Dataset: dataset (GitHub, AnikaSharma17/Retinal-Disease-Classification-Using-CNN-and-AC-GAN). Classes: cholesterol, control, heart disease, hypertension.

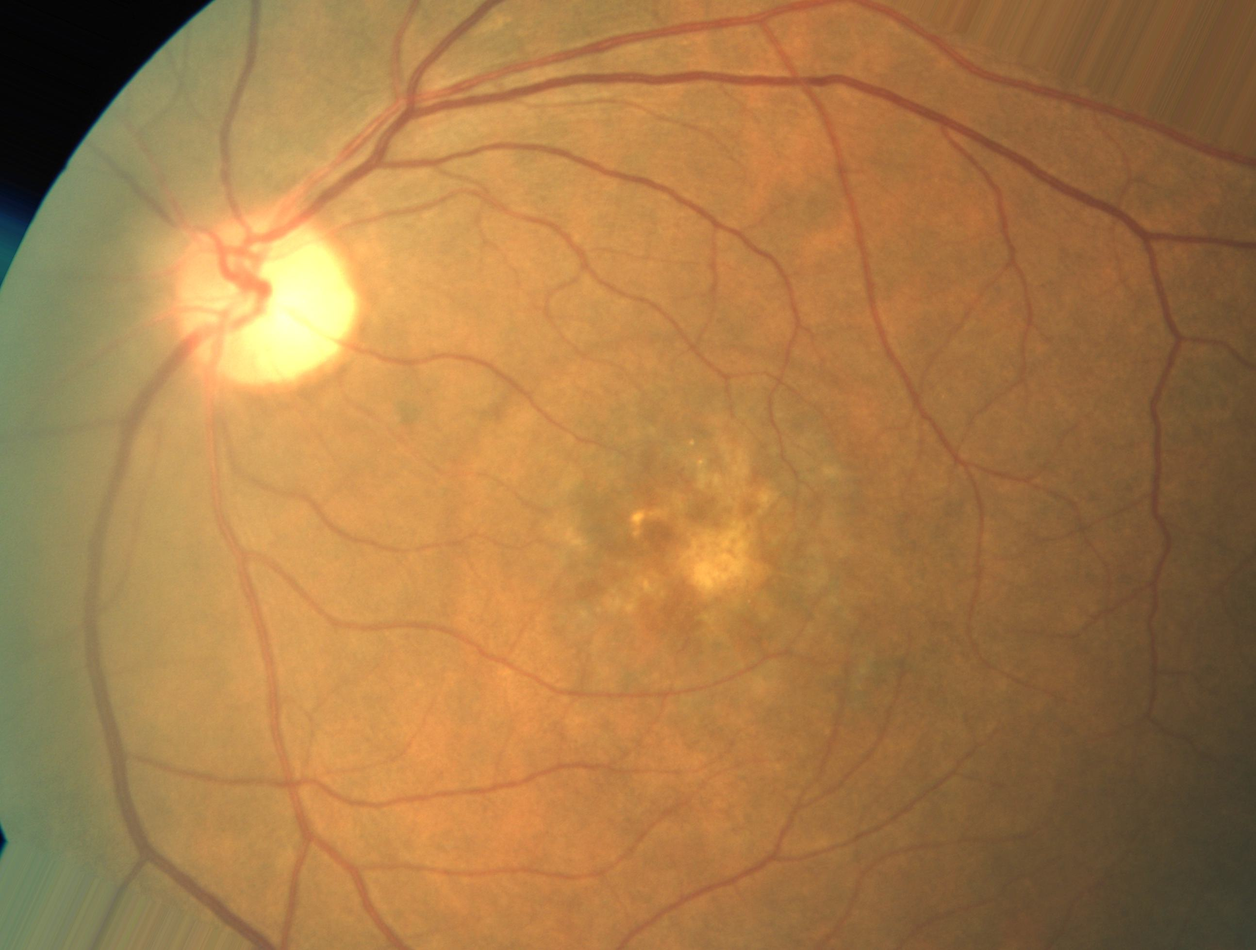
Label: heart disease

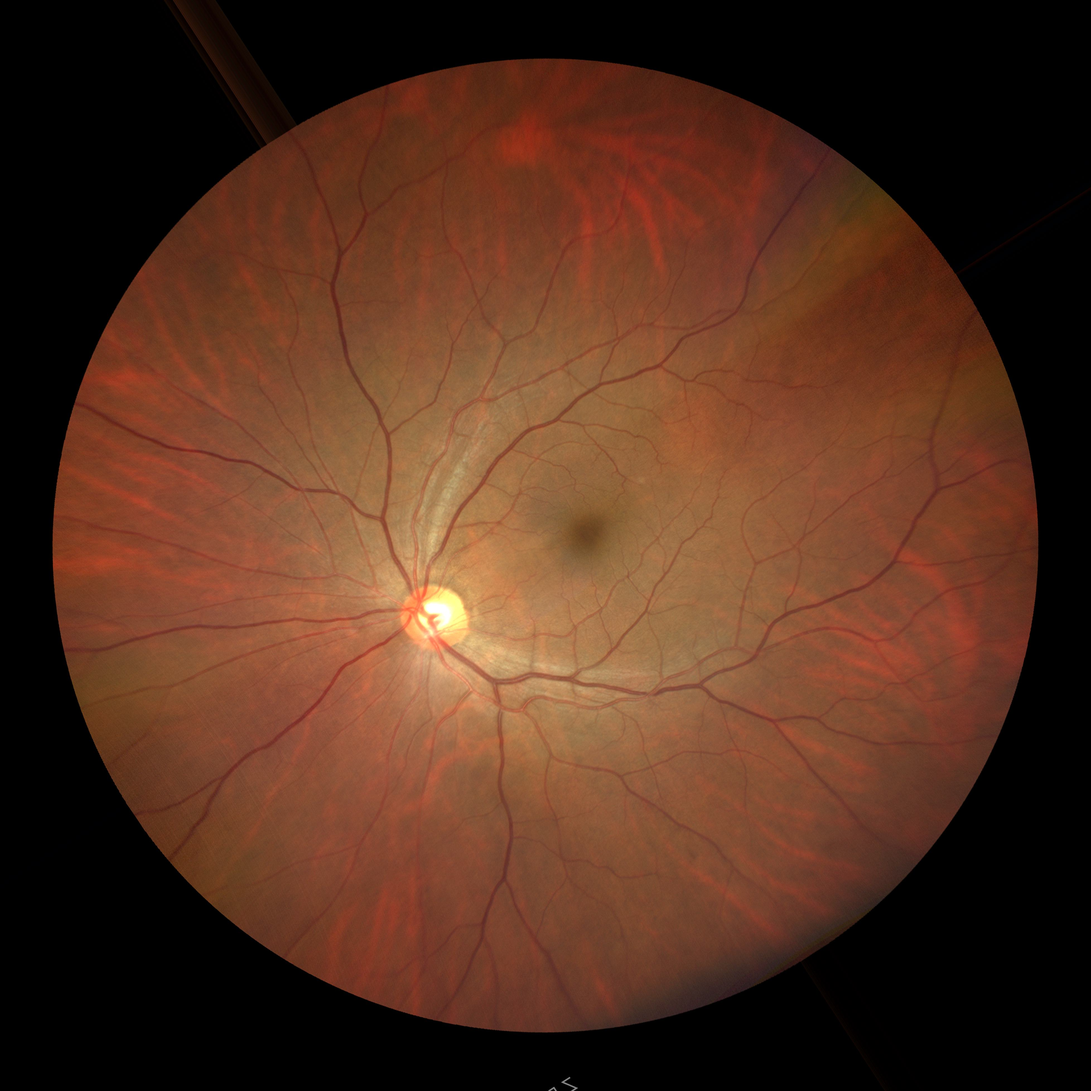
Label: heart disease

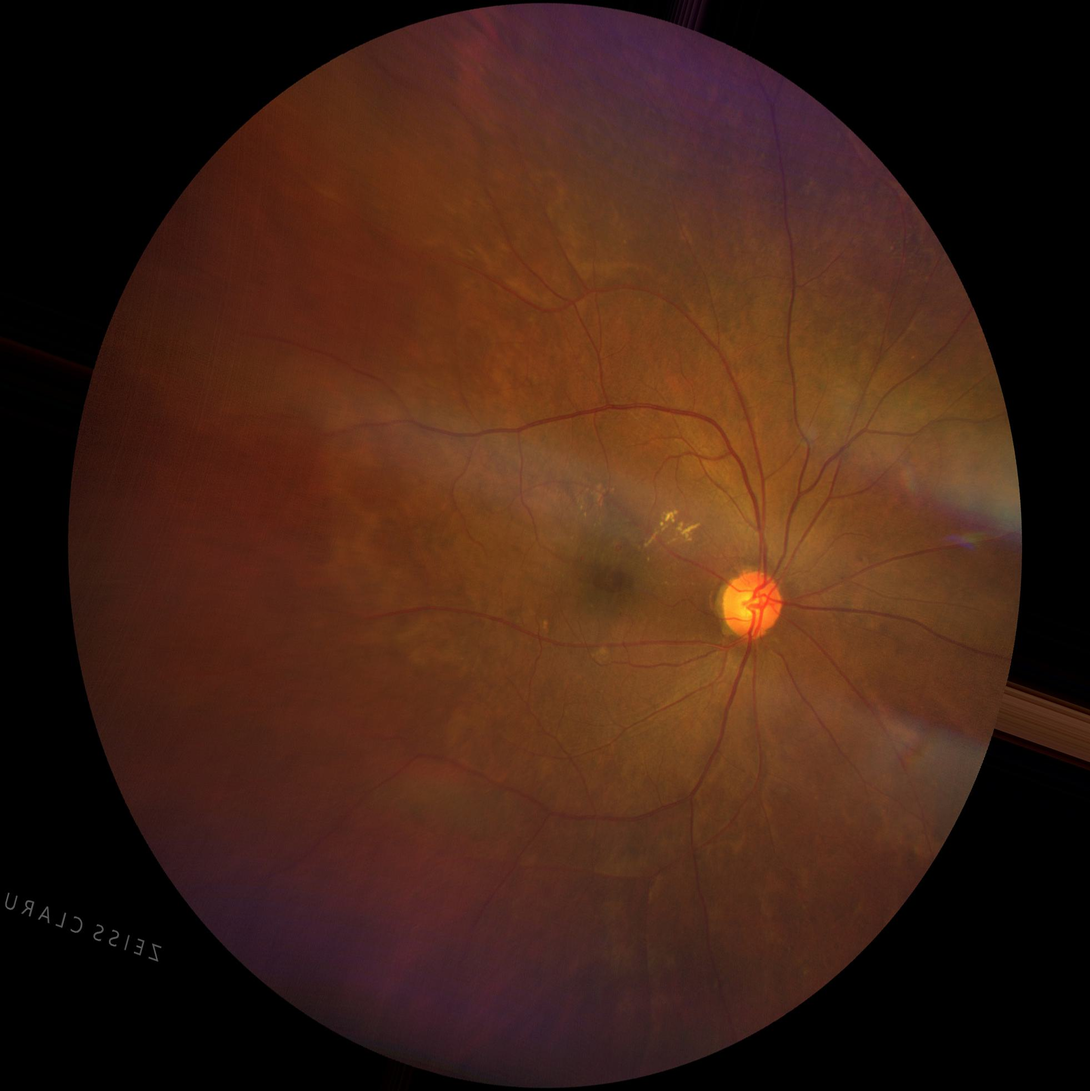
Label: cholesterol

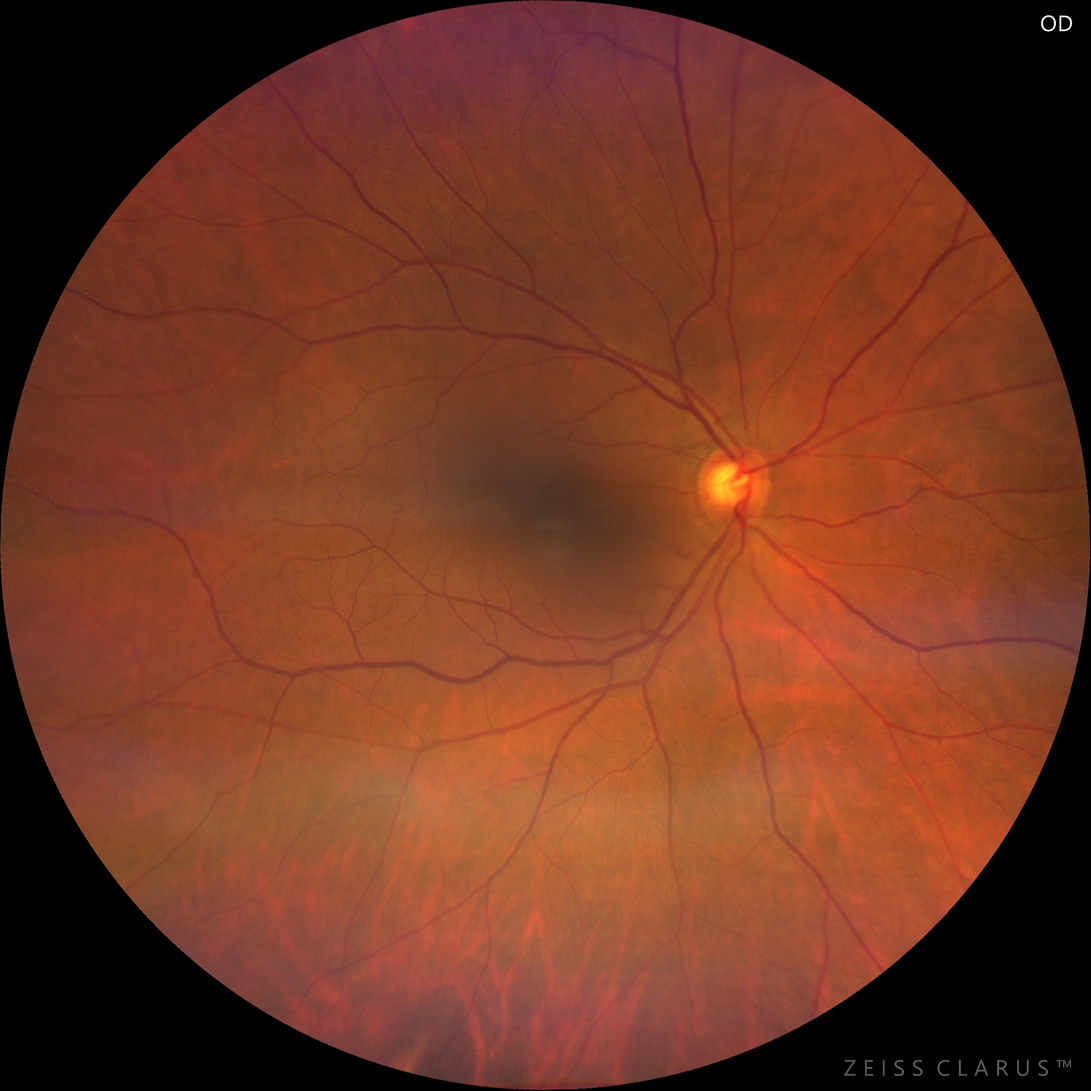
Label: control

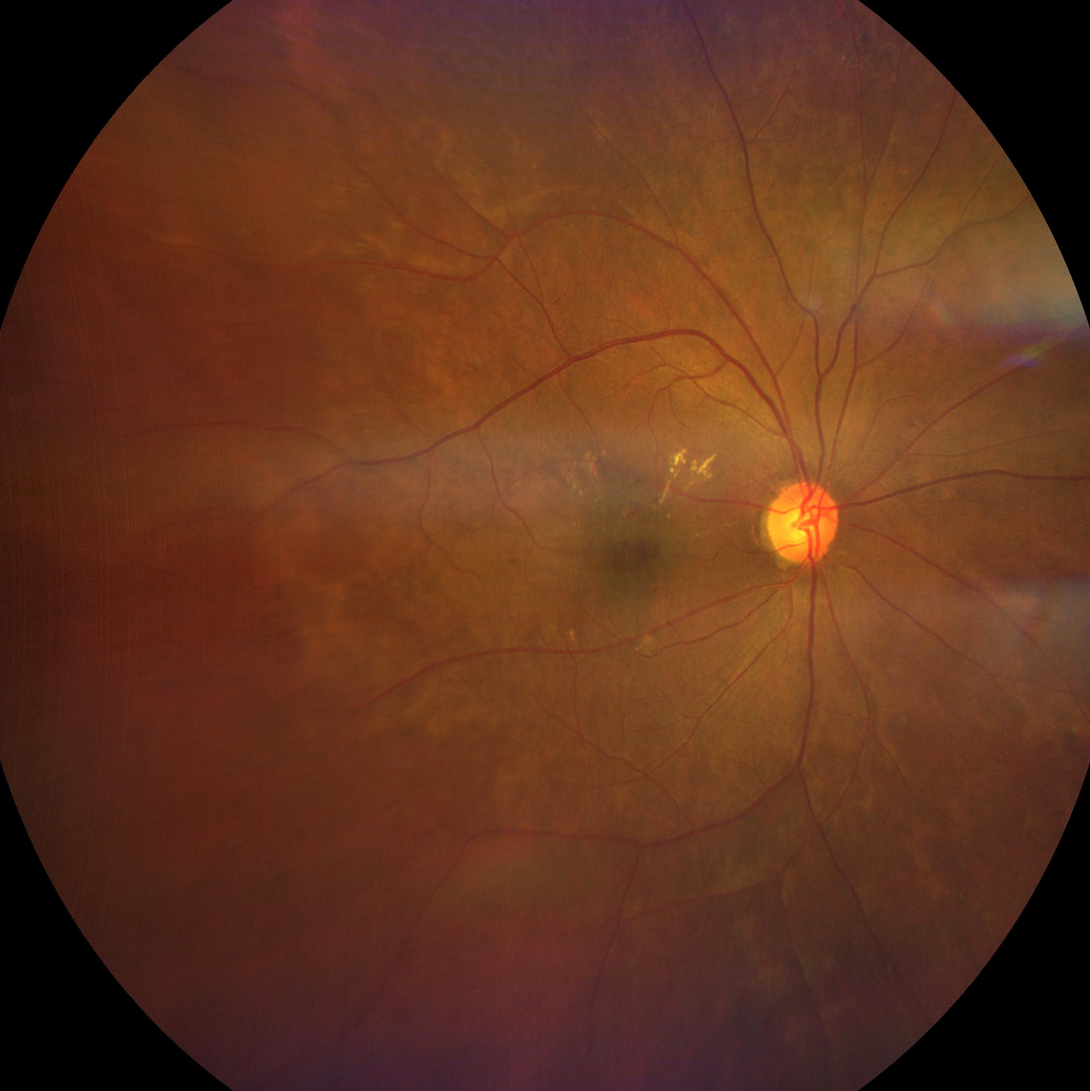
Label: hypertension

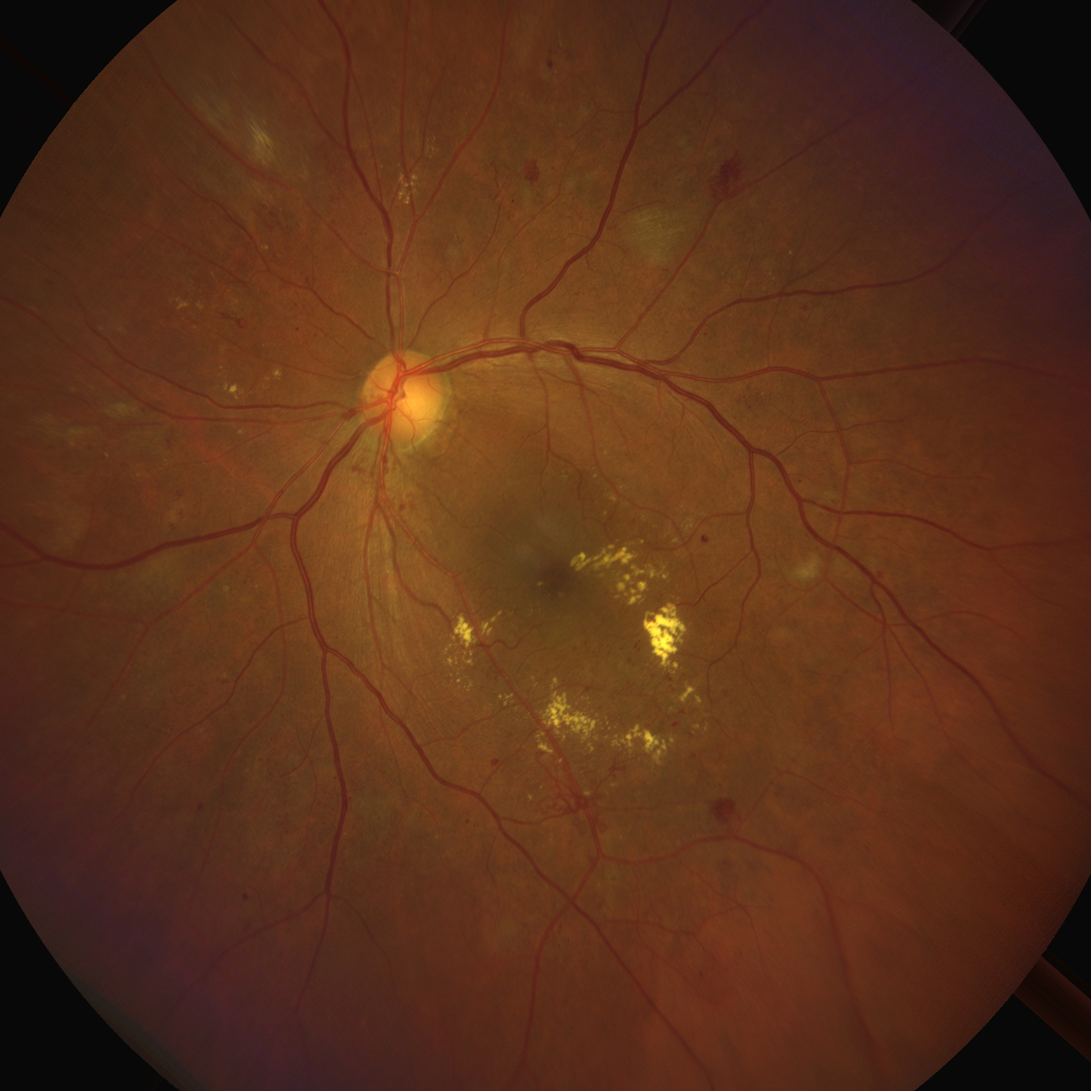
Label: cholesterol
